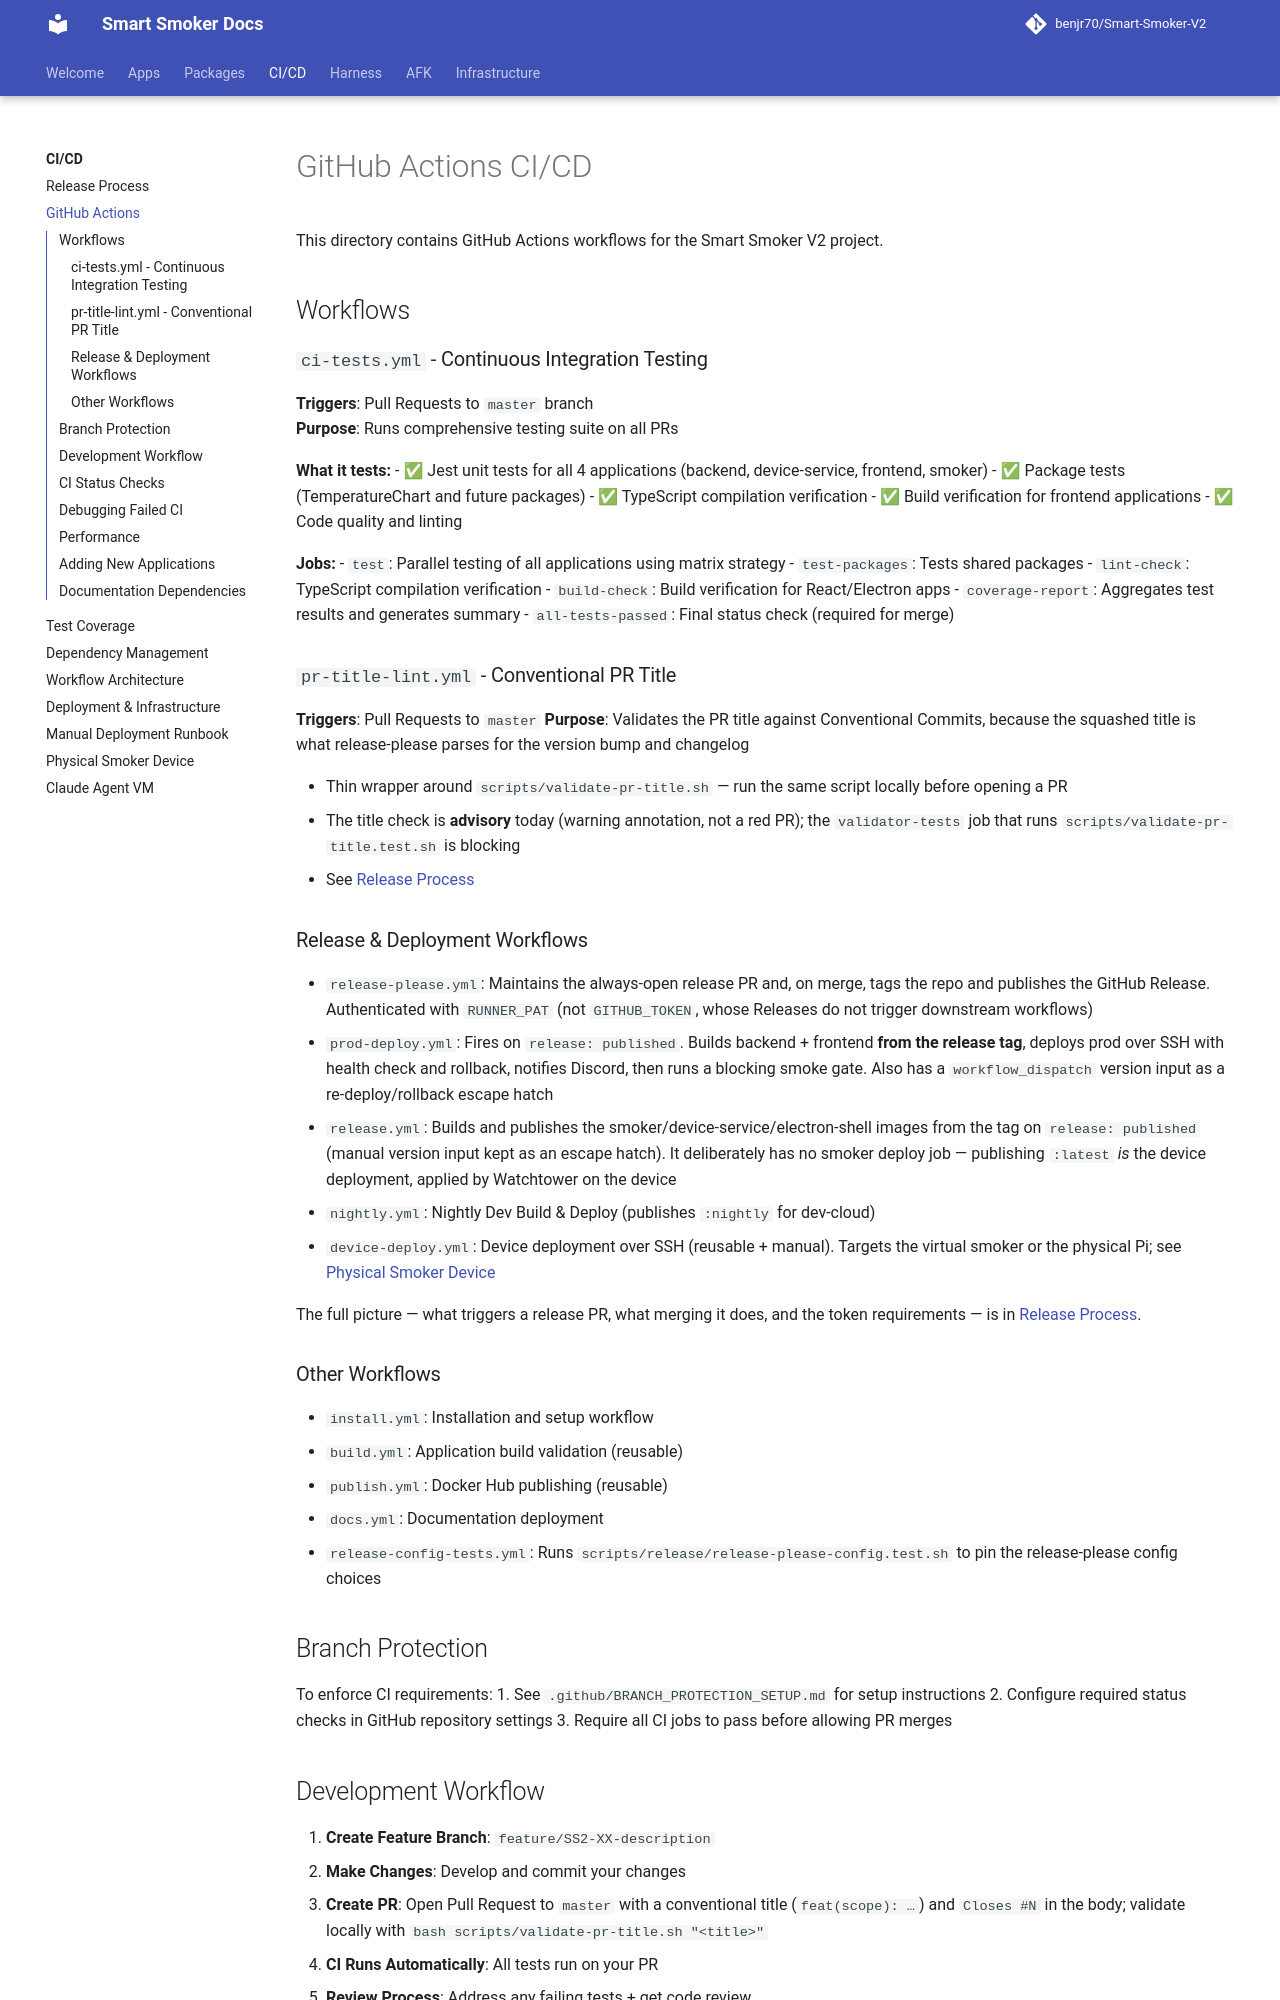

repository: benjr70/Smart-Smoker-V2 · page: CI-CD/github-actions/index.html · generator: mkdocs

# GitHub Actions CI/CD

This directory contains GitHub Actions workflows for the Smart Smoker V2 project.

## Workflows

### `ci-tests.yml` - Continuous Integration Testing
**Triggers**: Pull Requests to `master` branch  
**Purpose**: Runs comprehensive testing suite on all PRs

**What it tests:**
- ✅ Jest unit tests for all 4 applications (backend, device-service, frontend, smoker)
- ✅ Package tests (TemperatureChart and future packages)
- ✅ TypeScript compilation verification
- ✅ Build verification for frontend applications
- ✅ Code quality and linting

**Jobs:**
- `test`: Parallel testing of all applications using matrix strategy
- `test-packages`: Tests shared packages
- `lint-check`: TypeScript compilation verification
- `build-check`: Build verification for React/Electron apps
- `coverage-report`: Aggregates test results and generates summary
- `all-tests-passed`: Final status check (required for merge)

### `pr-title-lint.yml` - Conventional PR Title
**Triggers**: Pull Requests to `master`
**Purpose**: Validates the PR title against Conventional Commits, because the
squashed title is what release-please parses for the version bump and changelog

- Thin wrapper around `scripts/validate-pr-title.sh` — run the same script
  locally before opening a PR
- The title check is **advisory** today (warning annotation, not a red PR); the
  `validator-tests` job that runs `scripts/validate-pr-title.test.sh` is
  blocking
- See [Release Process](release-process.md#2-pr-title-convention)

### Release & Deployment Workflows
- `release-please.yml`: Maintains the always-open release PR and, on merge, tags
  the repo and publishes the GitHub Release. Authenticated with `RUNNER_PAT`
  (not `GITHUB_TOKEN`, whose Releases do not trigger downstream workflows)
- `prod-deploy.yml`: Fires on `release: published`. Builds backend + frontend
  **from the release tag**, deploys prod over SSH with health check and
  rollback, notifies Discord, then runs a blocking smoke gate. Also has a
  `workflow_dispatch` version input as a re-deploy/rollback escape hatch
- `release.yml`: Builds and publishes the smoker/device-service/electron-shell
  images from the tag on `release: published` (manual version input kept as an
  escape hatch). It deliberately has no smoker deploy job — publishing `:latest`
  *is* the device deployment, applied by Watchtower on the device
- `nightly.yml`: Nightly Dev Build & Deploy (publishes `:nightly` for dev-cloud)
- `device-deploy.yml`: Device deployment over SSH (reusable + manual). Targets the virtual
  smoker or the physical Pi; see [Physical Smoker Device](smoker-device.md)

The full picture — what triggers a release PR, what merging it does, and the
token requirements — is in [Release Process](release-process.md).
